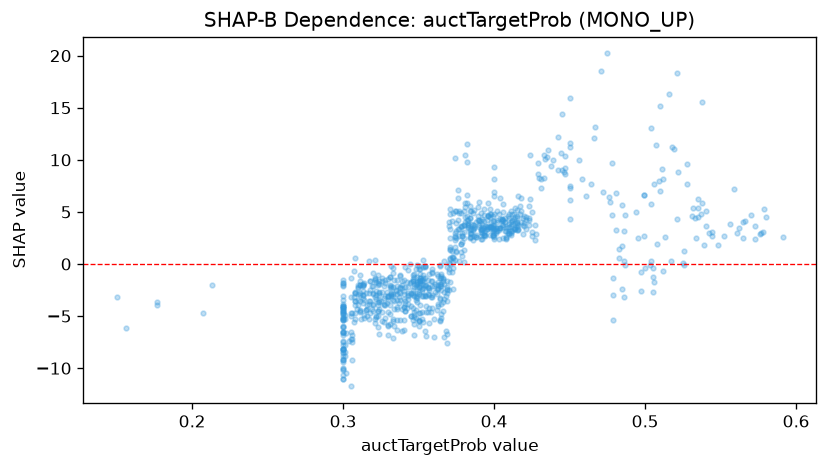

The table this chart was drawn from, first rows:
feature_value, shap_value
0.334, -3.51
0.31, -2.257
0.483, 1.479
0.362, -2.447
0.4, 4.76
0.313, -2.05
0.316, -4.304
0.408, 2.459
0.364, -3.364
0.313, -3.76
0.352, -1.533
0.312, -5.282
0.306, -9.183
0.353, -3.072
0.45, 11.19
0.3, -5.424
0.344, -0.00413
0.385, 2.937
0.35, -0.2394
0.32, -0.8213
0.339, -6.386
0.384, 5.058
0.458, 8.114
0.318, -2.542
0.357, -0.9904
0.347, -1.875
0.472, 6.926
0.548, 1.861
0.379, 2.717
0.3, -11.08
0.58, 4.531
0.323, -6.056
0.31, -3.481
0.375, 3.157
0.346, -2.749
0.552, 2.671
0.308, -3.93
0.357, -2.269
0.376, 4.224
0.331, -1.246
0.506, 7.692
0.305, -6.535
0.324, -1.673
0.354, -3.037
0.318, -1.679
0.313, -2.55
0.3, -9.414
0.346, -1.617
0.397, 2.825
0.336, -4.35
0.405, 4.291
0.34, -2.554
0.353, -2.294
0.371, 1.383
0.485, 1.719
0.33, -3.441
0.394, 3.674
0.369, -2.474
0.367, -3.381
0.305, -1.381
... 818 more rows
